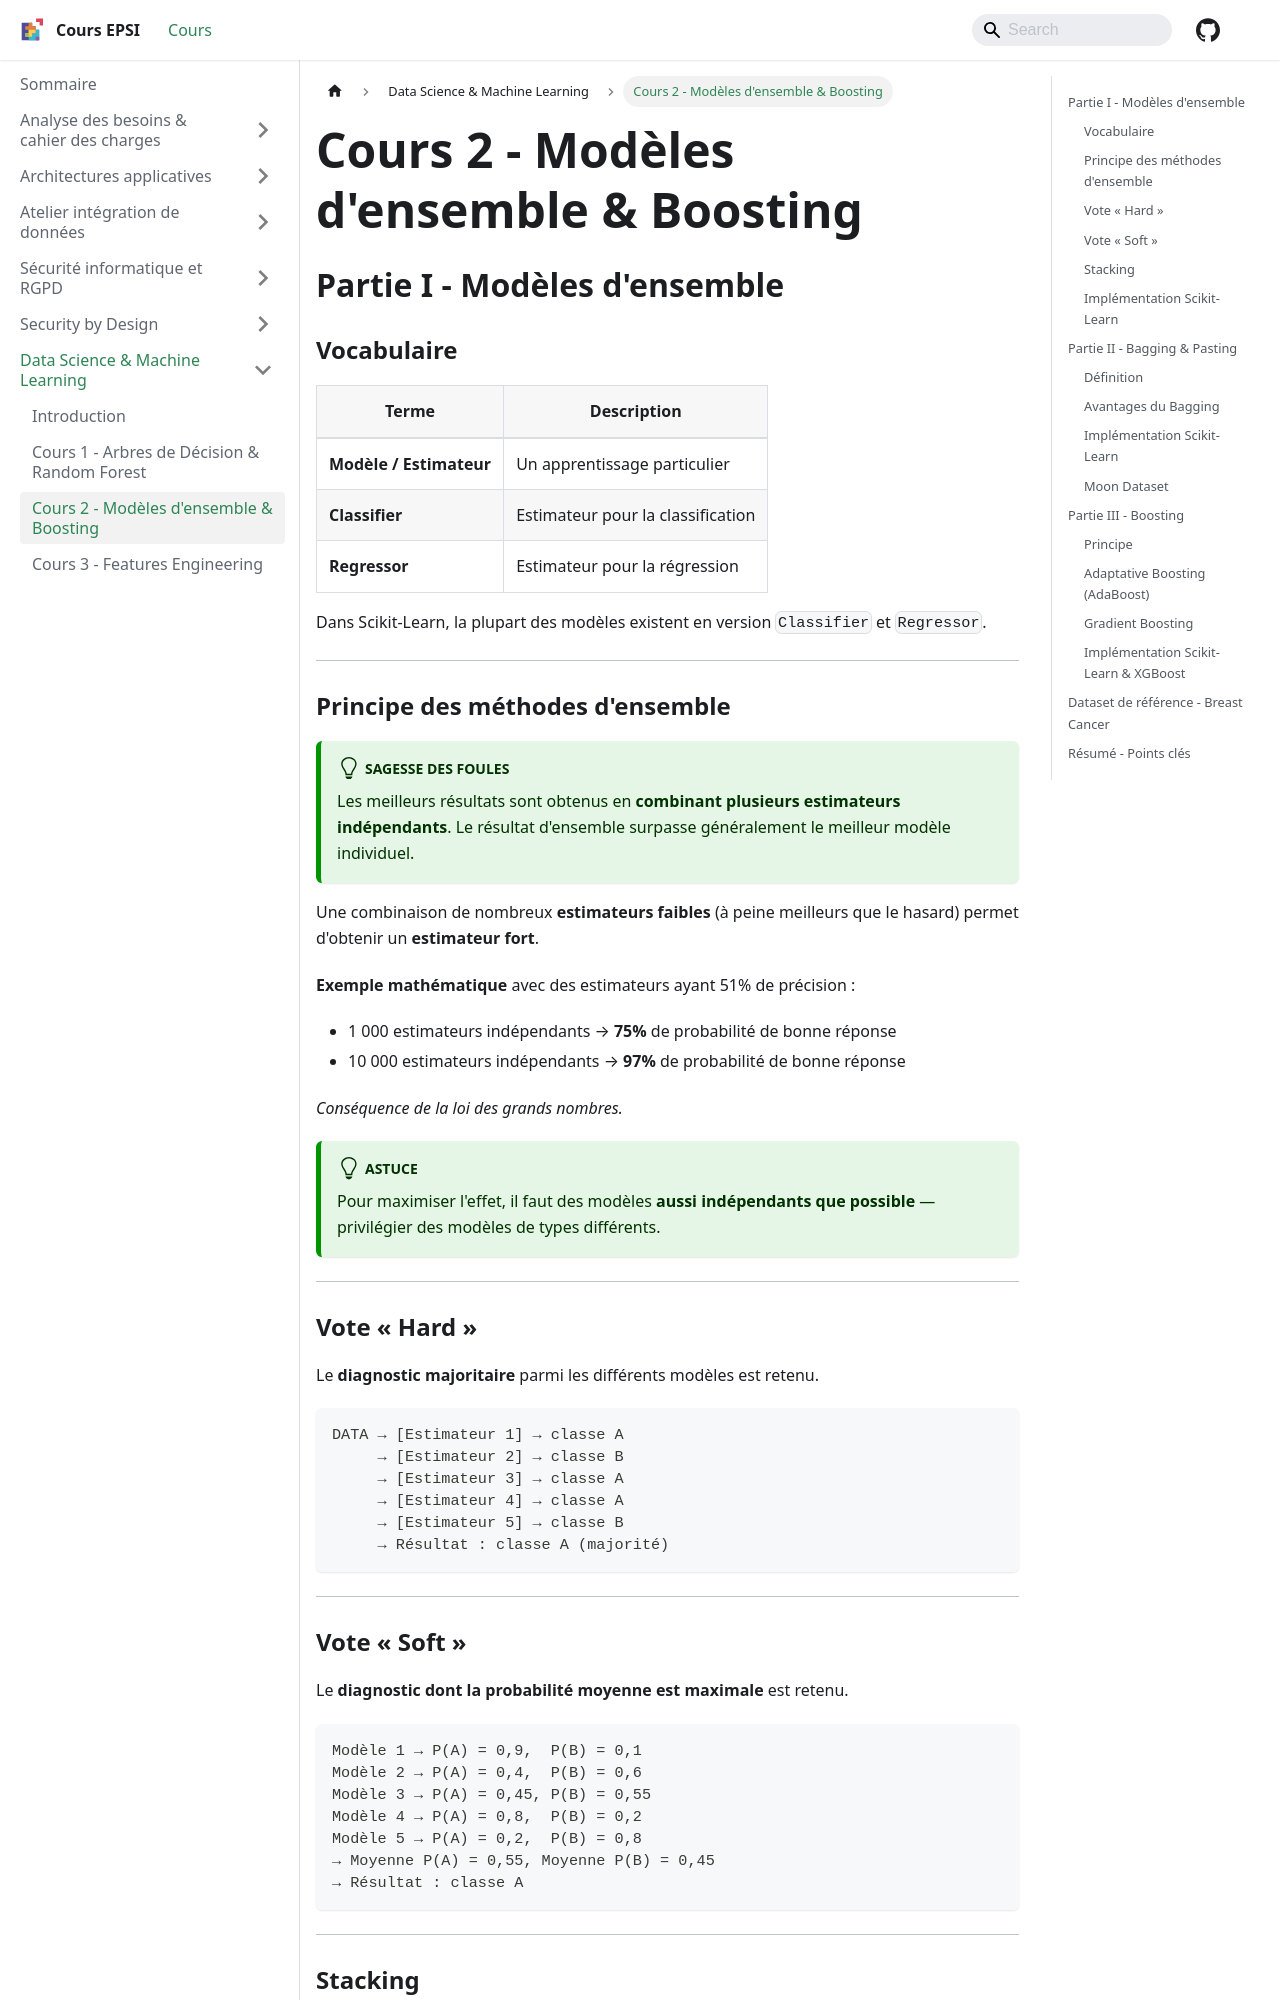

repository: rmerceron/cours-epsi · page: docs/Datascience et ML/cours-2-modeles-ensembles-boosting/index.html · generator: docusaurus

---
sidebar_position: 3
title: "Cours 2 - Modèles d'ensemble & Boosting"
---

# Cours 2 - Modèles d'ensemble & Boosting

## Partie I - Modèles d'ensemble

### Vocabulaire

| Terme            | Description                                                           |
|------------------|-----------------------------------------------------------------------|
| **Modèle / Estimateur** | Un apprentissage particulier                                  |
| **Classifier**   | Estimateur pour la classification                                     |
| **Regressor**    | Estimateur pour la régression                                         |

Dans Scikit-Learn, la plupart des modèles existent en version `Classifier` et `Regressor`.

---

### Principe des méthodes d'ensemble

:::tip Sagesse des foules

Les meilleurs résultats sont obtenus en **combinant plusieurs estimateurs indépendants**. Le résultat d'ensemble surpasse généralement le meilleur modèle individuel.

:::

Une combinaison de nombreux **estimateurs faibles** (à peine meilleurs que le hasard) permet d'obtenir un **estimateur fort**.

**Exemple mathématique** avec des estimateurs ayant 51% de précision :
- 1 000 estimateurs indépendants → **75%** de probabilité de bonne réponse
- 10 000 estimateurs indépendants → **97%** de probabilité de bonne réponse

*Conséquence de la loi des grands nombres.*

:::tip

Pour maximiser l'effet, il faut des modèles **aussi indépendants que possible** — privilégier des modèles de types différents.

:::

---

### Vote « Hard »

Le **diagnostic majoritaire** parmi les différents modèles est retenu.

```
DATA → [Estimateur 1] → classe A
     → [Estimateur 2] → classe B
     → [Estimateur 3] → classe A
     → [Estimateur 4] → classe A
     → [Estimateur 5] → classe B
     → Résultat : classe A (majorité)
```

---

### Vote « Soft »

Le **diagnostic dont la probabilité moyenne est maximale** est retenu.

```
Modèle 1 → P(A) = 0,9,  P(B) = 0,1
Modèle 2 → P(A) = 0,4,  P(B) = 0,6
Modèle 3 → P(A) = 0,45, P(B) = 0,55
Modèle 4 → P(A) = 0,8,  P(B) = 0,2
Modèle 5 → P(A) = 0,2,  P(B) = 0,8
→ Moyenne P(A) = 0,55, Moyenne P(B) = 0,45
→ Résultat : classe A
```

---
